Run: headless pygame with SDL's dummy video driver; simulated clock (each Clock.tick advances the game by its frame time, no real sleeping); random seed 0; keys injected as events and as key.get_pressed() state; no mouse input.
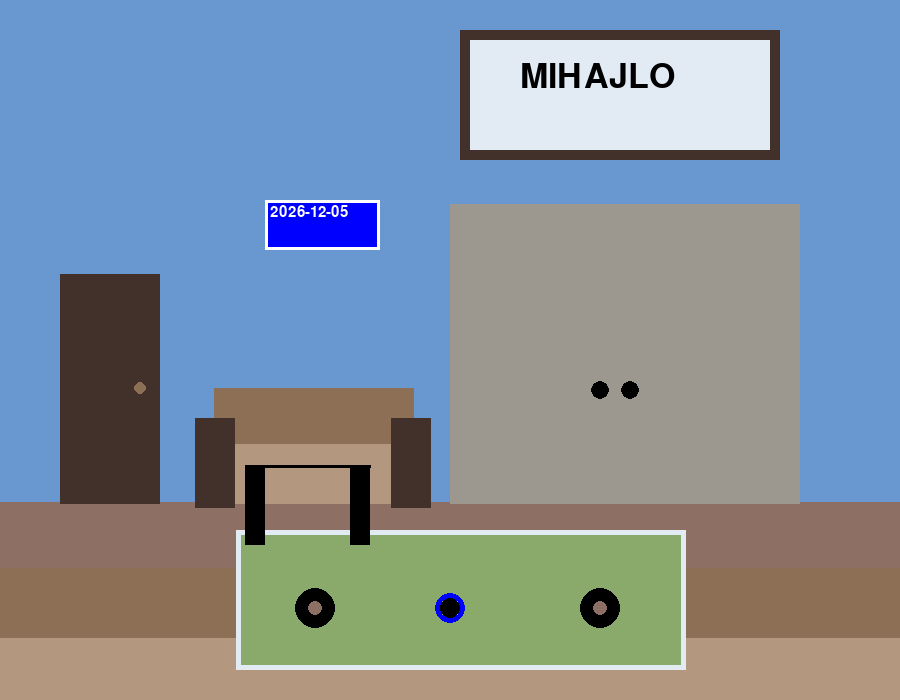
Frame 1 of 4 · flips 1–60 · no input
Frame 2 of 4 · flips 61–180 · tapped SPACE, RETURN · held RIGHT (→), D · screen unchanged from frame 1, image omitted
Frame 3 of 4 · flips 181–300 · held DOWN (↓), S · screen unchanged from frame 2, image omitted
Frame 4 of 4 · flips 301–420 · held LEFT (←), A, UP (↑), W · screen unchanged from frame 3, image omitted

The pygame program that drew these frames:

import pygame
from datetime import datetime

pygame.init()
HEIGHT = 700
WIDTH = 900
screen = pygame.display.set_mode((WIDTH, HEIGHT))
clock = pygame.time.Clock()

# Boje
LIGHT_BROWN_COLOR = (141, 111, 100)
DARK_BROWN_COLOR = (66, 49, 42)
BROWN_COLOR = (141, 111, 86)
BEIDGE_COLOR = (179, 151, 127)
GREEN_CARPET_COLOR = (137, 170, 107)
BLUE_GRAY_COLOR = (226, 234, 244)
LIGHT_GRAY_COLOR = (156, 152, 144)
WHITE_COLOR = (255, 255 ,255)
BLACK_COLOR = (0, 0, 0)
BLUE_COLOR = (0, 0, 255)

# Trenutni datum
trenutni_datum = datetime.now().date()

# Definisanje fonta -> Arial, 24 velicna slova
font_arial = pygame.font.SysFont('Segoe UI', 50)
font_calibri = pygame.font.SysFont('Calibri', 22)
text_surface_name = font_arial.render("MIHAJLO", True, BLACK_COLOR, BLUE_GRAY_COLOR)
text_surface_date = font_calibri.render(str(trenutni_datum), True, WHITE_COLOR)

# Funkcije
def nacrtaj_pod():
    # Crtanje poda
    pygame.draw.rect(screen, LIGHT_BROWN_COLOR, (0, HEIGHT / 1.48 + 30, WIDTH, HEIGHT // 10))
    pygame.draw.rect(screen, BROWN_COLOR, (0, HEIGHT / 1.3 + 30, WIDTH, HEIGHT // 10))
    pygame.draw.rect(screen, BEIDGE_COLOR, (0, HEIGHT / 1.15 + 30, WIDTH, HEIGHT // 10))

    # Tepih
    pygame.draw.rect(screen, GREEN_CARPET_COLOR, (WIDTH // 3.8, HEIGHT / 1.4 + 30, WIDTH // 2, HEIGHT // 5))
    # Okvir oko tepiha
    pygame.draw.rect(screen, BLUE_GRAY_COLOR, (WIDTH // 3.8, HEIGHT / 1.4 + 30, WIDTH // 2, HEIGHT // 5), 5)
    # Crtanje detalja na tepihu
    # Prvi krug
    pygame.draw.circle(screen, BLACK_COLOR, (WIDTH // 2.85, HEIGHT / 1.15), 20)
    # Jos jedan krug unutar prvog kruga
    pygame.draw.circle(screen, LIGHT_BROWN_COLOR, (WIDTH // 2.85, HEIGHT / 1.15), 7)
    # Drugi krug
    pygame.draw.circle(screen, BLACK_COLOR, (WIDTH // 2, HEIGHT / 1.15), 10)
    # Dodavanje okvira oko drugog kruga
    pygame.draw.circle(screen, BLUE_COLOR, (WIDTH // 2, HEIGHT / 1.15), 15, 5)
    # Treci krug
    pygame.draw.circle(screen, BLACK_COLOR, (WIDTH // 1.5, HEIGHT / 1.15), 20)
    # Jos jedan krug unutar treceg kruga
    pygame.draw.circle(screen, LIGHT_BROWN_COLOR, (WIDTH // 1.5, HEIGHT / 1.15), 7)    

def nacrtaj_vrata(sirina, visina):
    # Crtanje vrata
    pygame.draw.rect(screen, DARK_BROWN_COLOR, (WIDTH // 15, HEIGHT // 2.55, sirina, visina))
    # Crtanje kvake za vrata
    pygame.draw.circle(screen, BROWN_COLOR, (WIDTH // 15 + sirina - 20, HEIGHT // 1.8), 6)

def nacrtaj_krevet(sirina, visina):
    # Crtanje gornjeg dela kreveta
    pygame.draw.rect(screen, BROWN_COLOR, (WIDTH // 4.2, HEIGHT // 1.8, sirina, visina))
    # Crtanje donjeg dela kreveta
    pygame.draw.rect(screen, BEIDGE_COLOR, (WIDTH // 4.6, HEIGHT // 1.82 + visina, sirina + 32, visina))
    # Crtanje leve stranica kreveta
    pygame.draw.rect(screen, DARK_BROWN_COLOR, (WIDTH // 4.6, HEIGHT // 1.95 + visina, sirina // 5, visina + 30))
    # Crtanje desne stranica kreveta
    pygame.draw.rect(screen, DARK_BROWN_COLOR, (WIDTH // 2.3, HEIGHT // 1.95 + visina, sirina // 5, visina + 30))

def nacrtaj_mali_sto():
    # Gornja stranica stola
    pygame.draw.line(screen, BLACK_COLOR, (245, HEIGHT // 1.5), (370, HEIGHT // 1.5), 3)
    # Leva nogara stola
    pygame.draw.rect(screen, BLACK_COLOR, (245, 465, 20, 80))
    # Desna nogara stola
    pygame.draw.rect(screen, BLACK_COLOR, (350, 465, 20, 80))

def digitalni_kalendar(x, y):
    # Digitalni kalendar na zidu
    pygame.draw.rect(screen, BLUE_COLOR, (x, y, x // 2.3, y // 4))
    # Okvir za digitalni kalendar
    pygame.draw.rect(screen, WHITE_COLOR, (x, y, x // 2.3, y // 4), 3)
    # Tekst koji ce se ispisati na x: 265 i y: 440
    screen.blit(text_surface_date, (x + 5, y + 5))

def nacrtaj_orman():
    # Crtanje ormana
    pygame.draw.rect(screen, LIGHT_GRAY_COLOR, (WIDTH // 3 + 150, HEIGHT // 2 - 146, 350, 300))
    # crtanje rucica -> dva kruga
    pygame.draw.circle(screen, BLACK_COLOR, (WIDTH // 3 + 300, HEIGHT // 2 + 40), 9)
    pygame.draw.circle(screen, BLACK_COLOR, (WIDTH // 3 + 330, HEIGHT // 2 + 40), 9)

def slika_sa_imenom():
    # slika
    pygame.draw.rect(screen, BLUE_GRAY_COLOR, (460, 30, 320, 130))
    # Okvir za sliku
    pygame.draw.rect(screen, DARK_BROWN_COLOR, (460, 30, 320, 130), 10)
    # Tekst
    screen.blit(text_surface_name, (520, 60))

running = True
while running:
    for event in pygame.event.get():
        if event.type == pygame.QUIT:
            running = False

    # Crtanje sobe:
    # Boja zida -> svetlije plava
    screen.fill((105, 151, 208))

    # Pozivanje funkcija za iscrtavanje:
    nacrtaj_pod()
    nacrtaj_vrata(100,230)
    nacrtaj_krevet(200, 60)
    nacrtaj_mali_sto()
    digitalni_kalendar(265, 200)
    nacrtaj_orman()
    slika_sa_imenom()
    pygame.display.flip()

    clock.tick(60) # 60FPS
pygame.quit()
